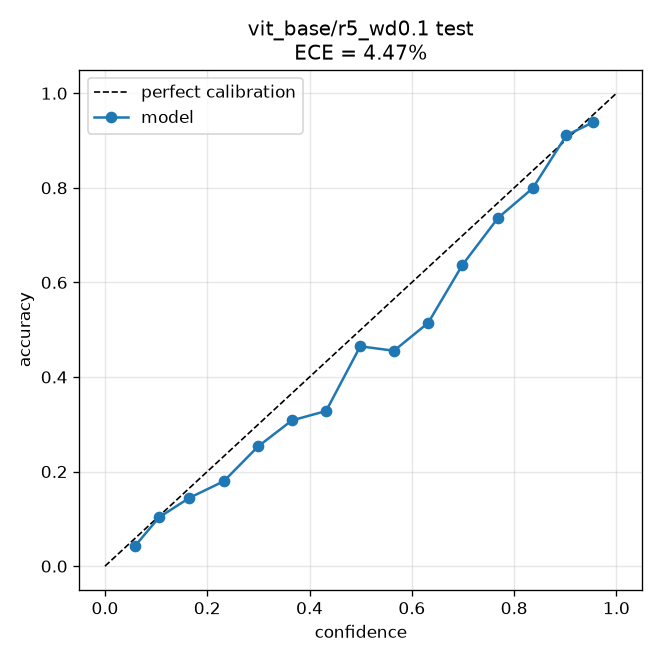

The file beside this chart, header and first rows:
bin_lo, bin_hi, confidence, accuracy, fraction
0.0, 0.06667, 0.05798, 0.04167, 0.008284
0.06667, 0.1333, 0.1058, 0.1033, 0.122
0.1333, 0.2, 0.1648, 0.1443, 0.1555
0.2, 0.2667, 0.2324, 0.1796, 0.1288
0.2667, 0.3333, 0.2994, 0.2531, 0.09613
0.3333, 0.4, 0.3655, 0.3082, 0.08008
0.4, 0.4667, 0.4323, 0.328, 0.06524
0.4667, 0.5333, 0.4991, 0.4648, 0.05644
0.5333, 0.6, 0.5651, 0.4555, 0.0485
0.6, 0.6667, 0.6318, 0.5143, 0.04229
0.6667, 0.7333, 0.699, 0.6371, 0.0409
0.7333, 0.8, 0.7687, 0.7366, 0.04194
0.8, 0.8667, 0.8364, 0.7991, 0.04039
0.8667, 0.9333, 0.9023, 0.9113, 0.0428
0.9333, 1.0, 0.9538, 0.9382, 0.03072
